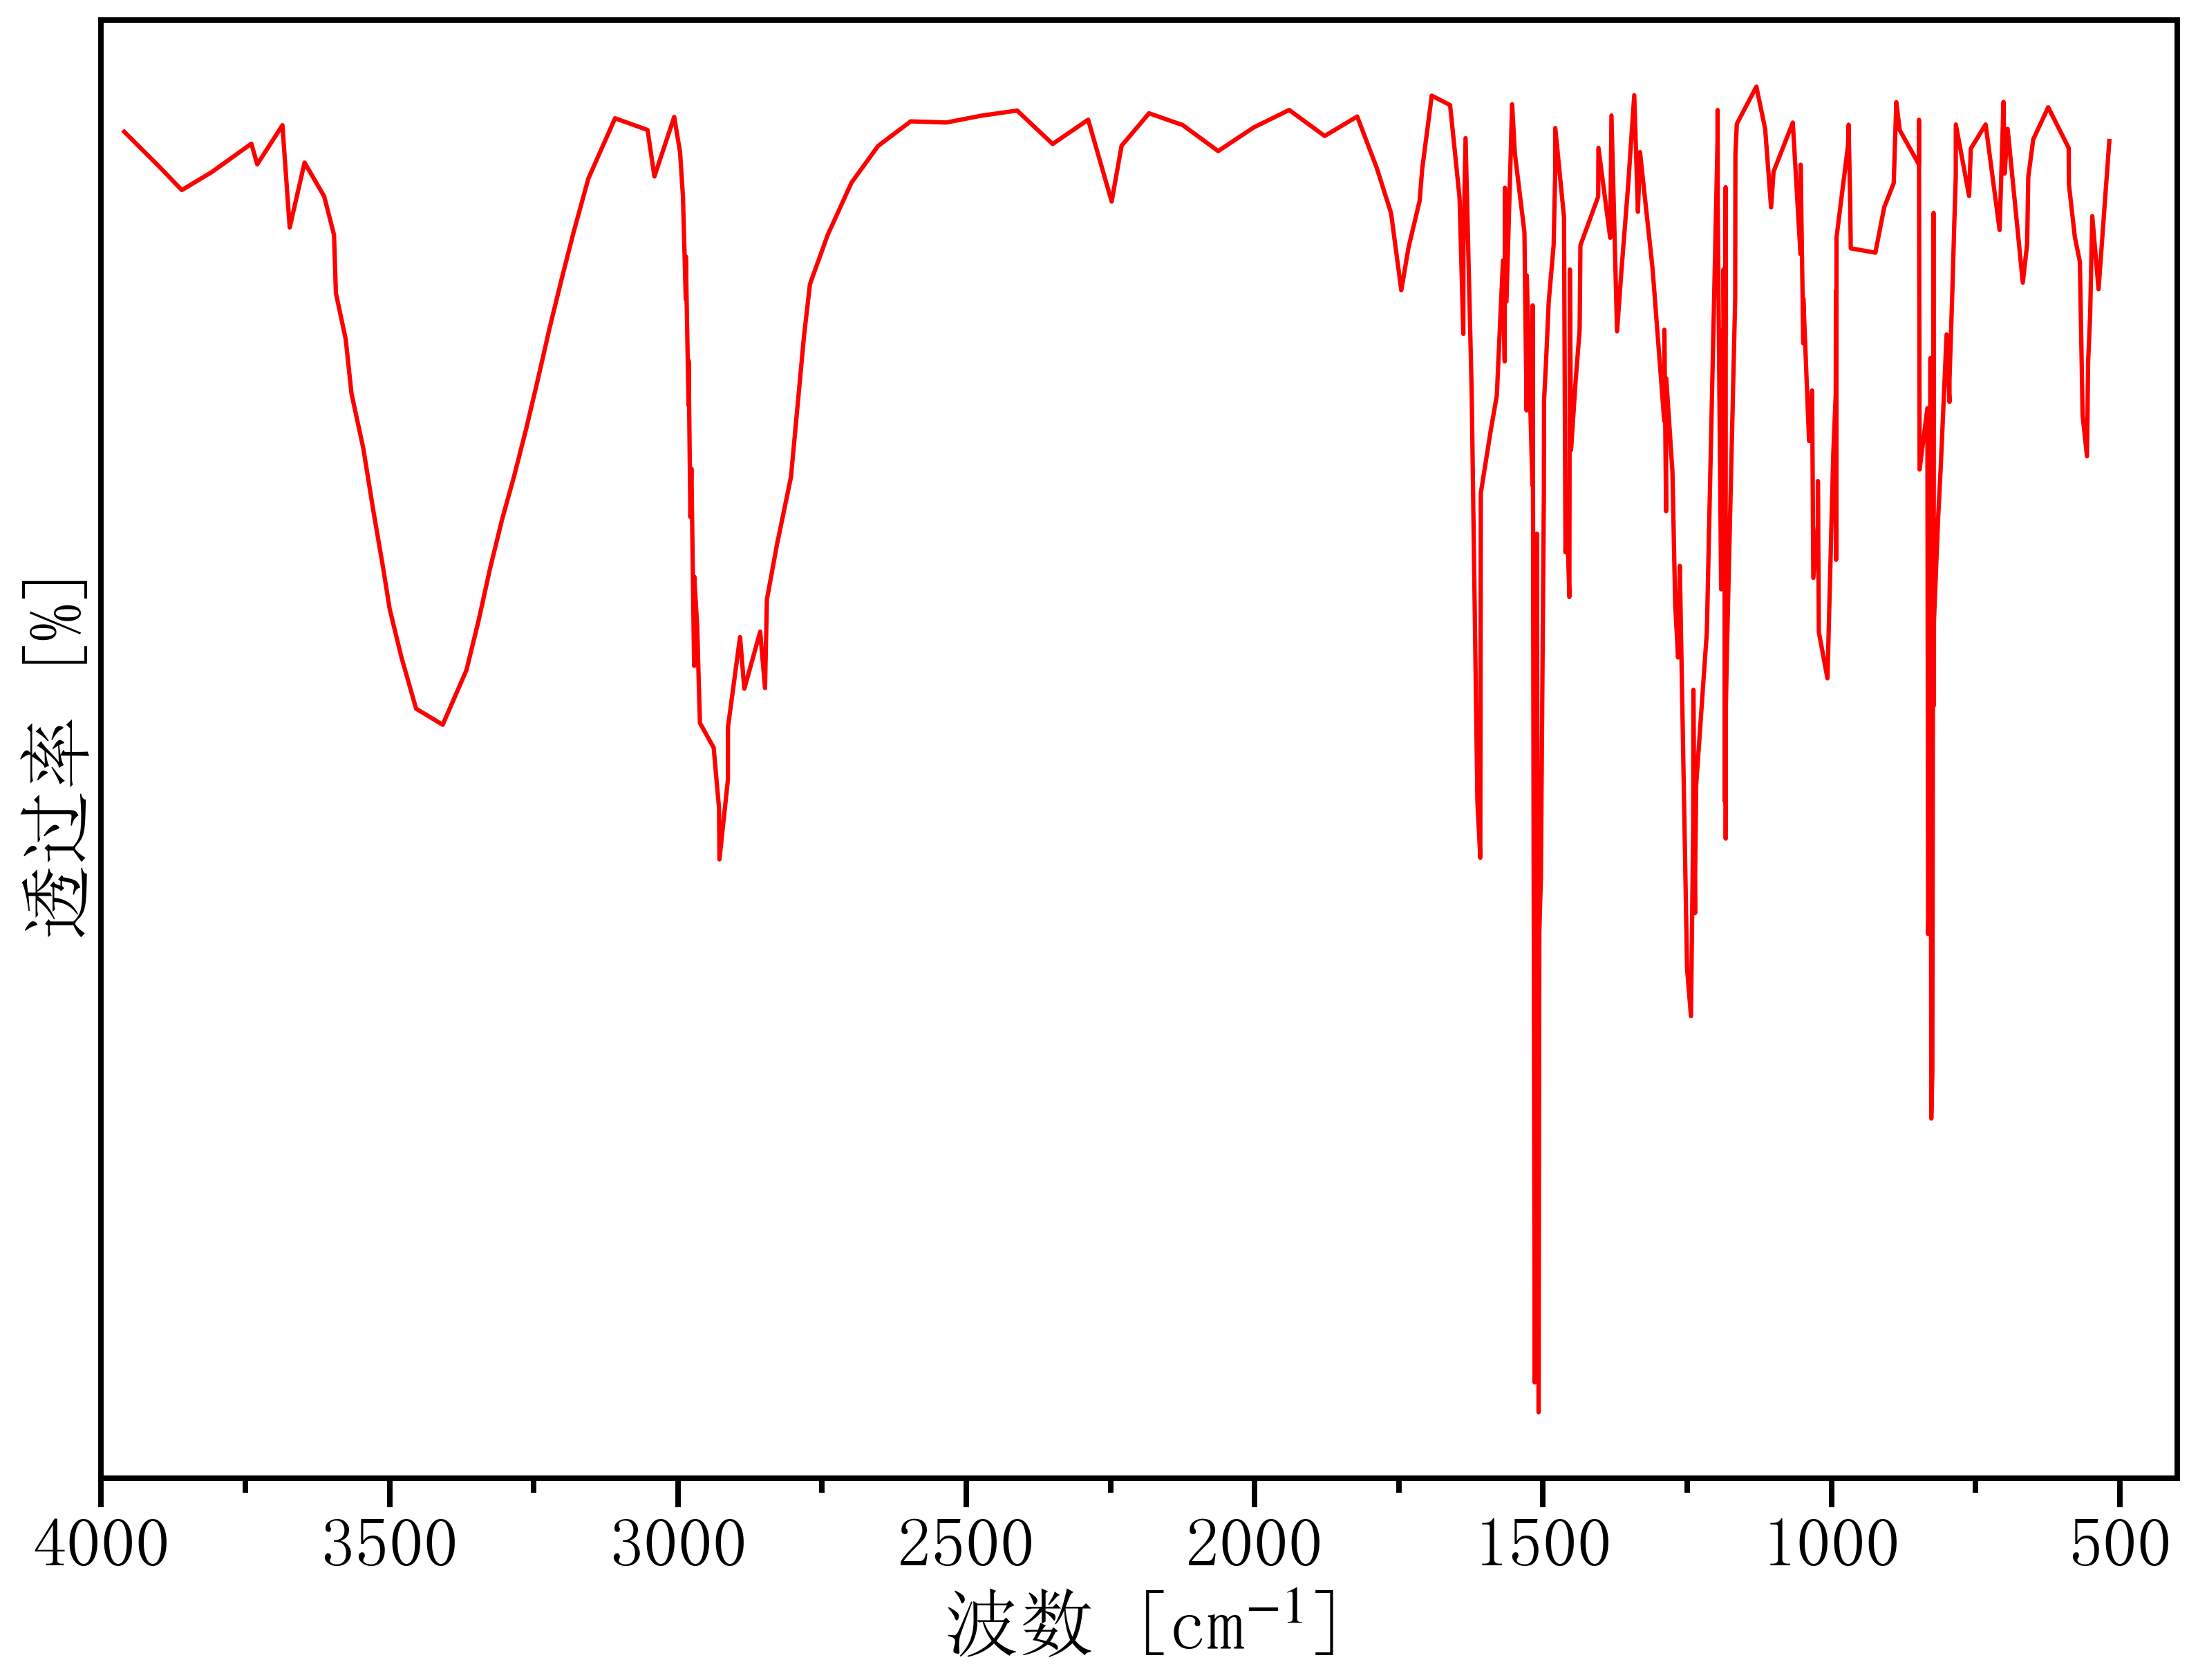

The data file committed next to this chart (first rows):
515.879031341191, 75.80942635893936
3960, 78.37
3899, 76.67
3860, 75.52
3809, 76.39
3740, 77.79
3729, 76.78
3686, 78.7
3673, 73.69
3647, 76.87
3613, 75.21
3596, 73.33
3593, 70.47
3576, 68.23
3566, 65.56
3545, 62.89
3529, 59.91
3512, 57.12
3500, 55.02
3479, 52.66
3454, 50.14
3408, 49.35
3367, 52.03
3346, 54.4
3325, 57.04
3305, 59.41
3284, 61.51
3263, 63.78
3243, 66.24
3222, 68.8
3202, 71.16
3181, 73.44
3155, 76.09
3109, 79.03
3053, 78.46
3041, 76.18
3006, 79.1
2996, 77.37
2991, 75.19
2986, 70.18
2986, 72.27
2981, 64.98
2981, 67.17
2978, 59.52
2977, 61.89
2972, 52.23
2972, 56.61
2967, 54.24
2962, 49.44
2938, 48.23
2929, 45.27
2928, 42.76
2913, 46.67
2913, 48.14
2913, 49.24
2892, 53.65
2885, 51.12
2857, 53.91
2849, 51.15
2846, 55.48
2828, 58.19
... 231 more rows
